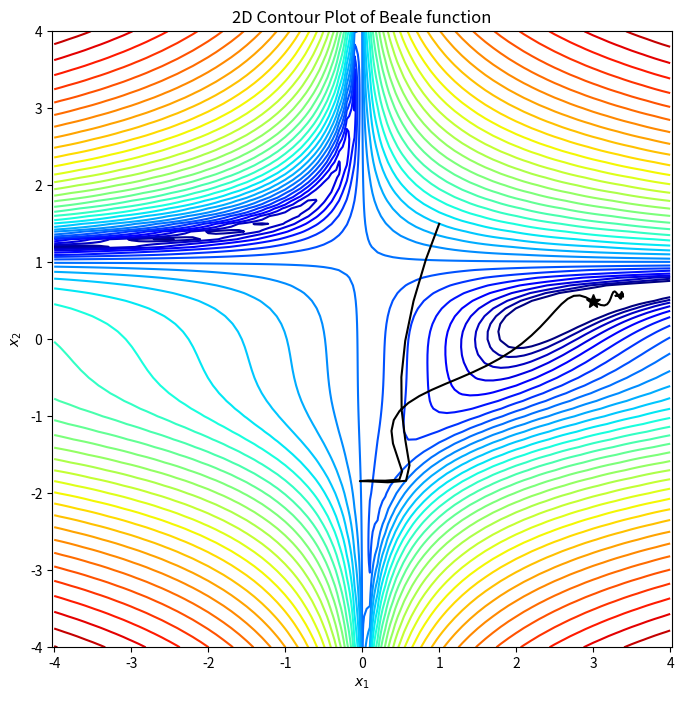

Recreate this plot in Python.
import numpy as np
import matplotlib.pyplot as plt
import matplotlib.colors as plt_cl

def beale(x1, x2):
    return (1.5 - x1 + x1*x2)**2 + (2.25 - x1 + x1*x2**2)**2 + (2.625 - x1 + x1*x2**3)**2

def dbeale_dx(x1, x2):
    dfdx1 = 2*(1.5 - x1 + x1*x2)*(x2-1) + 2*(2.25 - x1 + x1*x2**2)*(x2**2-1) + 2*(2.625 - x1 + x1*x2**3)*(x2**3-1)
    dfdx2 = 2*(1.5 - x1 + x1*x2)*x1 + 2*(2.25 - x1 + x1*x2**2)*(2*x1*x2) + 2*(2.625 - x1 + x1*x2**3)*(3*x1*x2**2)
    return dfdx1, dfdx2

step_x1, step_x2 = 0.1, 0.1
X1, X2 = np.meshgrid(np.arange(-4, 4+step_x1, step_x1), np.arange(-4, 4+step_x2, step_x2))
Y = beale(X1,X2)

def gd_momentum(df_dx, x0, conf_para=None):
    if conf_para is None:
        conf_para = {}
    conf_para.setdefault('n_iter', 1000)  # number of iterations
    conf_para.setdefault('learning_rate', 0.001)  # learning rate
    conf_para.setdefault('momentum', 0.9)  # momentum parameter
    x_traj = []
    x_traj.append(x0)
    v = np.zeros_like(x0)

    for iter in range(1, conf_para['n_iter'] + 1):
        dfdx = np.array(df_dx(x_traj[-1][0], x_traj[-1][1]))
        v = conf_para['momentum'] * v - conf_para['learning_rate'] * dfdx
        x_traj.append(x_traj[-1] + v)
    return x_traj

x0 = np.array([1.0,1.5])
conf_para_momentum = {'n_iter':100,'learning_rate':0.005}
x_traj_momentum = gd_momentum(dbeale_dx, x0, conf_para_momentum)
print("The final solution is (x_1,x_2) = (",x_traj_momentum[-1][0],",",x_traj_momentum[-1][1],")")

plt.rcParams['figure.figsize'] = [8, 8]
plt.contour(X1, X2, Y, levels=np.logspace(0, 5, 35), norm=plt_cl.LogNorm(), cmap=plt.cm.jet)
plt.title('2D Contour Plot of Beale function')
plt.xlabel('$x_1$')
plt.ylabel('$x_2$')
plt.axis('equal')
plt.plot(3,0.5,'k*',markersize=10)
x_traj_momentum = np.array(x_traj_momentum)
plt.plot(x_traj_momentum[:,0],x_traj_momentum[:,1],'k-')
plt.show()





















